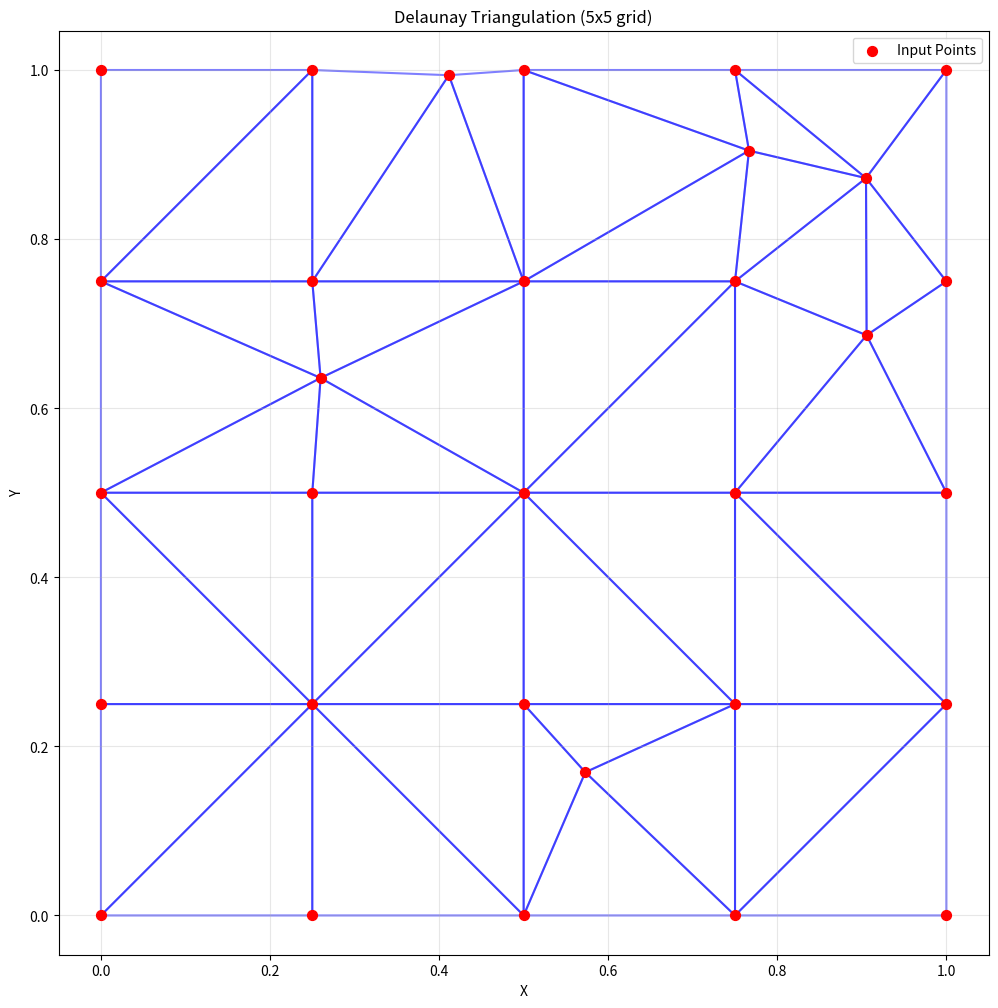
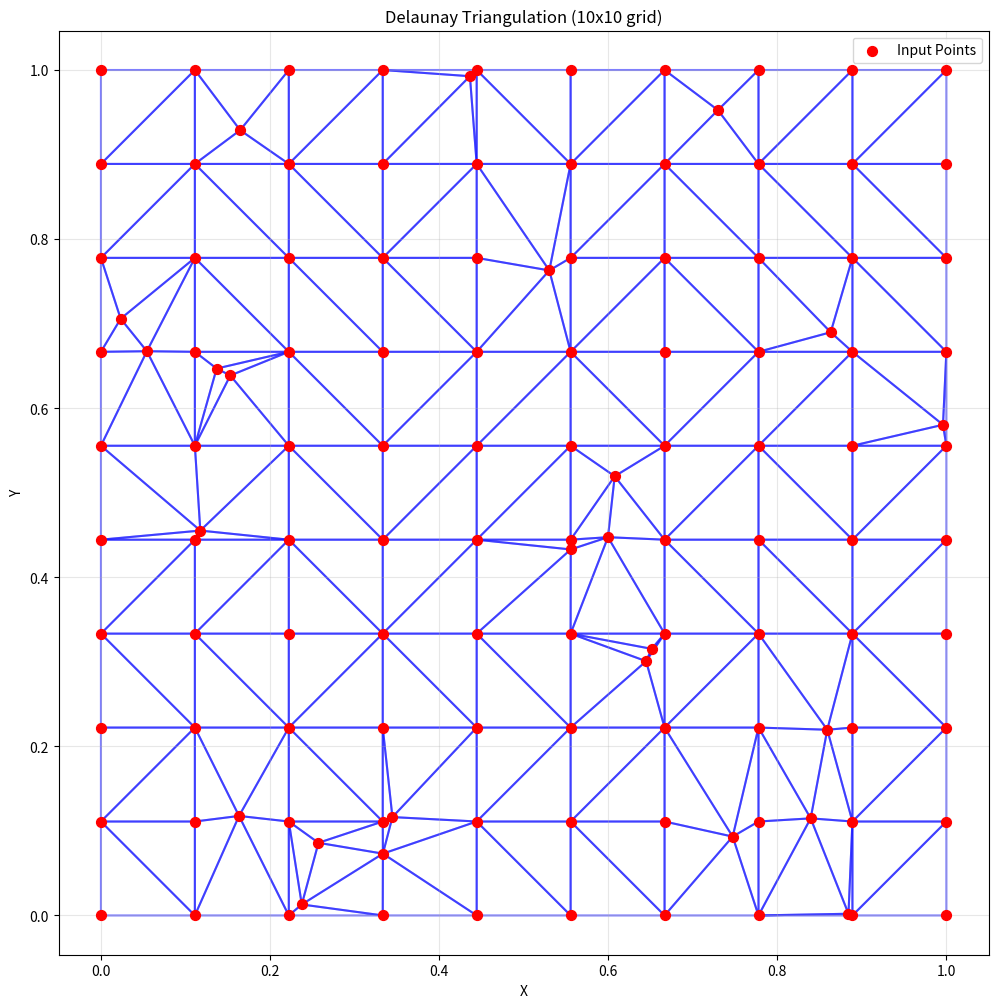
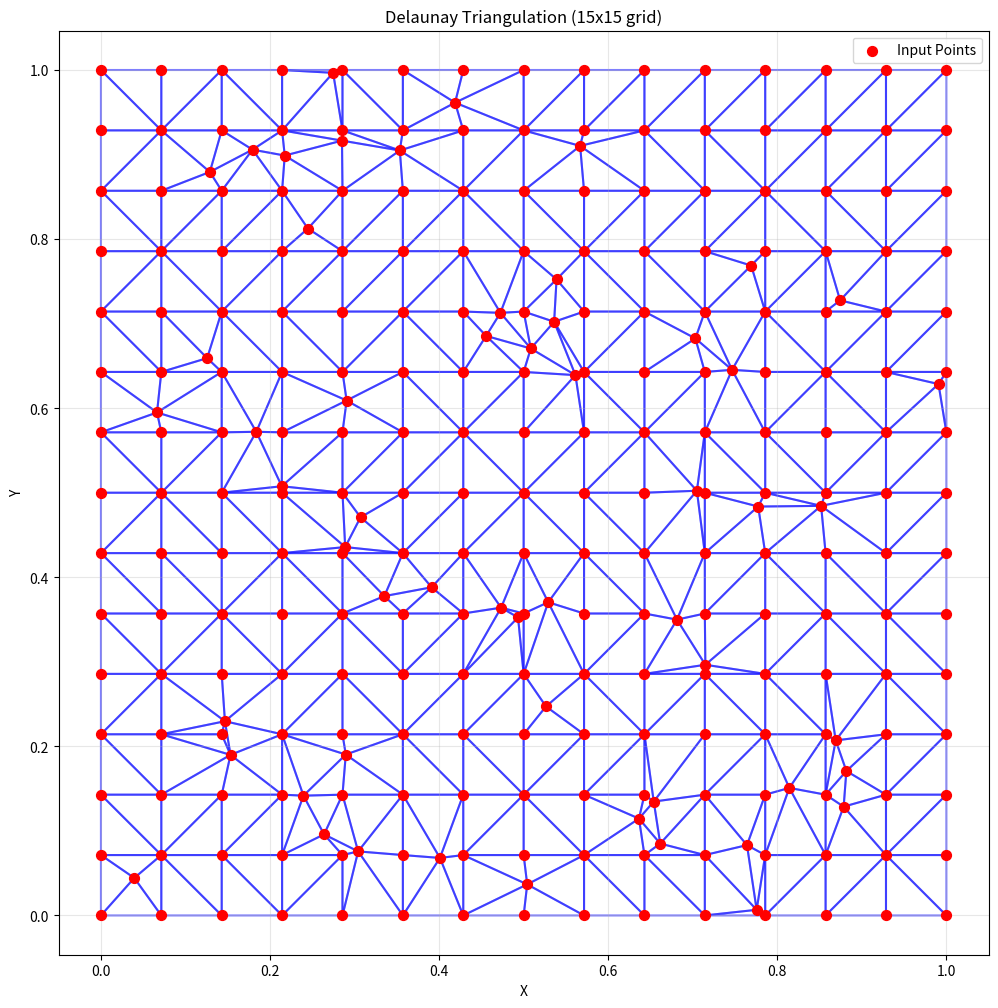
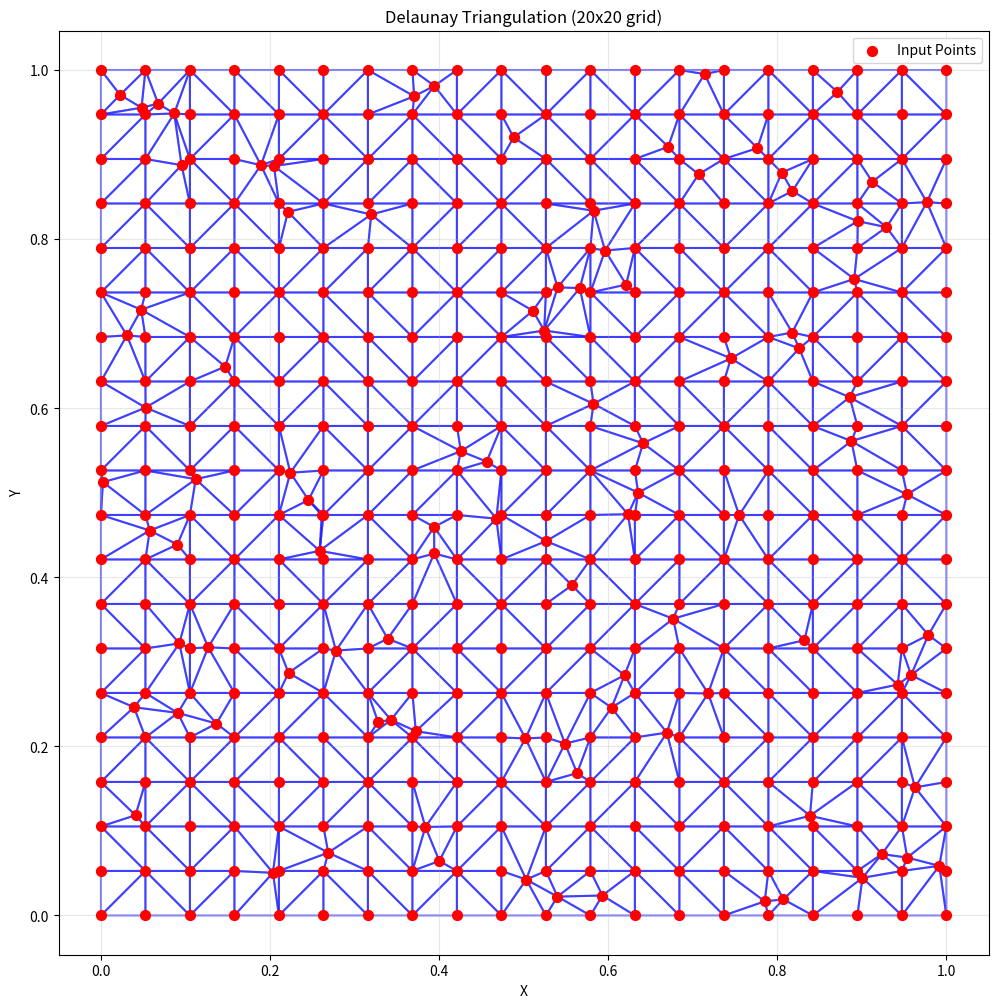
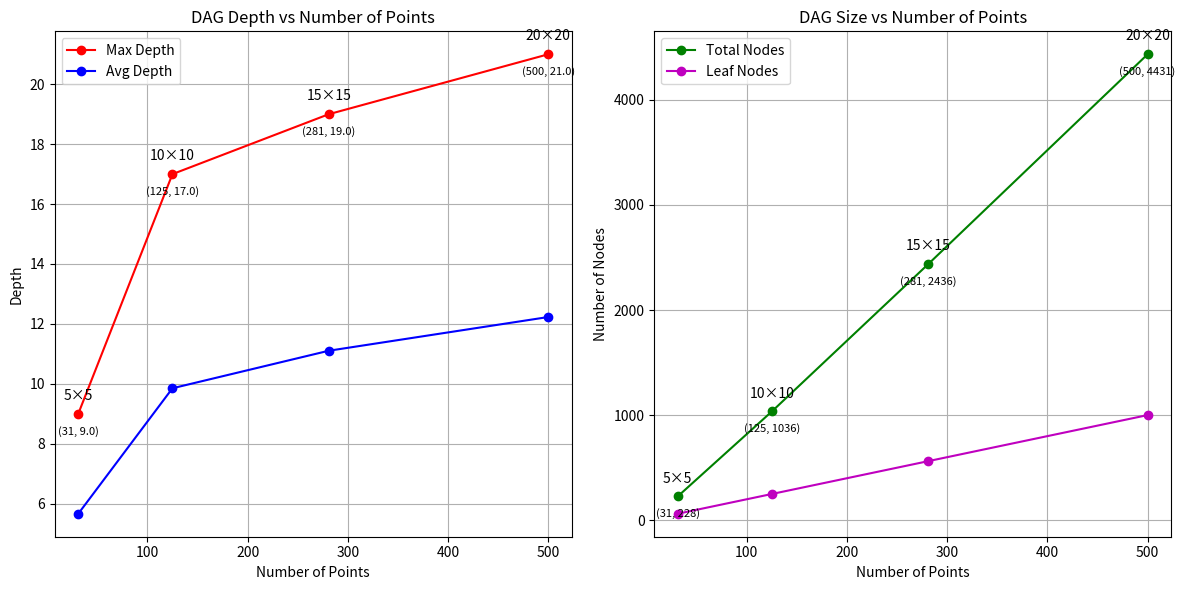

Source code (Python) for these figures, in order:
import numpy as np
import matplotlib.pyplot as plt
from typing import List, Set, Tuple, Optional
from dataclasses import dataclass
import random
from collections import defaultdict

# Basic geometric structures
@dataclass
class Point2D:
    x: float
    y: float
    
    def __eq__(self, other):
        if not isinstance(other, Point2D):
            return False
        return abs(self.x - other.x) < 1e-10 and abs(self.y - other.y) < 1e-10
    
    def __str__(self):
        return f"Point2D({self.x:.2f}, {self.y:.2f})"

class Triangle2D:
    def __init__(self, points=None, p1=None, p2=None, p3=None):
        if points is not None:
            self.vertices = list(points)
        else:
            self.vertices = [p1, p2, p3]
    
    def get_points(self):
        return self.vertices
    
    def get_point(self, index):
        return self.vertices[index]
    
    def set_points(self, points=None, p1=None, p2=None, p3=None):
        if points is not None:
            self.vertices = list(points)
        else:
            self.vertices = [p1, p2, p3]

class DagNode:
    def __init__(self, triangle_index: int):
        self.triangle = triangle_index
        self.children = []
    
    def append_child(self, new_node):
        self.children.append(new_node)
    
    def get_index(self):
        return self.triangle
    
    def get_children(self):
        return self.children

class TriangulationMember(Triangle2D):
    def __init__(self, points, adj_list, dag_node, is_active=True):
        super().__init__(points)
        self.adj_list = list(adj_list)
        self.dag_node = dag_node
        self.active = is_active
    
    def set_active(self):
        self.active = True
    
    def set_inactive(self):
        self.active = False
    
    def is_active(self):
        return self.active
    
    def get_neighbour(self, index):
        return self.adj_list[index]
    
    def get_neighbours(self):
        return self.adj_list
    
    def get_dag_node(self):
        return self.dag_node
    
    def set_neighbour(self, neighbour, new_index):
        self.adj_list[neighbour] = new_index

class Triangulation:
    def __init__(self, init_triangle: Triangle2D, dag_node: DagNode):
        adj_list = [0, 0, 0]
        self.triangles = [TriangulationMember(init_triangle.get_points(), adj_list, dag_node)]
    
    def get_triangle(self, index):
        return self.triangles[index]
    
    def get_triangles(self):
        return self.triangles
    
    def size(self):
        return len(self.triangles)
    
    def add_triangle(self, triangle):
        self.triangles.append(triangle)
    
    def set_triangle_active(self, index):
        self.triangles[index].set_active()
    
    def set_triangle_inactive(self, index):
        self.triangles[index].set_inactive()
    
    def set_triangle_neighbour(self, triangle, neighbour, new_index):
        self.triangles[triangle].set_neighbour(neighbour, new_index)

# Geometric utilities
class GeometryUtils:
    @staticmethod
    def point_in_circle(p1: Point2D, p2: Point2D, p3: Point2D, p4: Point2D, include_edges: bool) -> bool:
        matrix = np.array([
            [p1.x - p4.x, p1.y - p4.y, (p1.x - p4.x)**2 + (p1.y - p4.y)**2],
            [p2.x - p4.x, p2.y - p4.y, (p2.x - p4.x)**2 + (p2.y - p4.y)**2],
            [p3.x - p4.x, p3.y - p4.y, (p3.x - p4.x)**2 + (p3.y - p4.y)**2]
        ])
        det = np.linalg.det(matrix)
        return det > 0 if include_edges else det >= 0

    @staticmethod
    def point_position_to_segment(p1: Point2D, p2: Point2D, p: Point2D) -> float:
        return (p2.x - p1.x) * (p.y - p1.y) - (p2.y - p1.y) * (p.x - p1.x)

    @staticmethod
    def point_in_triangle(p1: Point2D, p2: Point2D, p3: Point2D, p: Point2D, include_edges: bool) -> bool:
        pos1 = GeometryUtils.point_position_to_segment(p1, p2, p)
        pos2 = GeometryUtils.point_position_to_segment(p2, p3, p)
        pos3 = GeometryUtils.point_position_to_segment(p3, p1, p)
        
        if include_edges:
            return (pos1 >= 0 and pos2 >= 0 and pos3 >= 0) or (pos1 <= 0 and pos2 <= 0 and pos3 <= 0)
        else:
            return (pos1 > 0 and pos2 > 0 and pos3 > 0) or (pos1 < 0 and pos2 < 0 and pos3 < 0)

class DelaunayTriangulation:
    @staticmethod
    def update_index_in_neighbour(triangulation: Triangulation, triangle_index: int, 
                                neighbour_index: int, new_index: int):
        if neighbour_index != 0:
            neighbour = triangulation.get_triangle(neighbour_index)
            for i in range(3):
                if neighbour.get_neighbour(i) == triangle_index:
                    triangulation.set_triangle_neighbour(neighbour_index, i, new_index)

    @staticmethod
    def find_index_in_neighbour(triangulation: Triangulation, triangle_index: int, 
                              neighbour_index: int) -> int:
        for i in range(3):
            if triangulation.get_triangle(neighbour_index).get_neighbour(i) == triangle_index:
                return i
        return 3

    @staticmethod
    def flip_edge(triangulation: Triangulation, triangle_index: int, point_index: int):
        triangle = triangulation.get_triangle(triangle_index)
        
        if triangle.get_neighbour((point_index + 1) % 3) != 0:
            adj_triangle = triangulation.get_triangle(triangle.get_neighbour((point_index + 1) % 3))
            adj_point_index = (DelaunayTriangulation.find_index_in_neighbour(
                triangulation, triangle_index, 
                triangle.get_neighbour((point_index + 1) % 3)) + 2) % 3
            
            if GeometryUtils.point_in_circle(
                triangle.get_point(0), triangle.get_point(1), 
                triangle.get_point(2), adj_triangle.get_point(adj_point_index), False):
                
                triangulation.set_triangle_inactive(triangle_index)
                triangulation.set_triangle_inactive(triangle.get_neighbour((point_index + 1) % 3))
                
                current_index = triangulation.size()
                new_triangle_index1 = current_index
                new_triangle_index2 = current_index + 1
                
                # Create new triangles
                new_triangle1 = Triangle2D(
                    p1=triangle.get_point(point_index),
                    p2=triangle.get_point((point_index + 1) % 3),
                    p3=adj_triangle.get_point(adj_point_index)
                )
                new_triangle2 = Triangle2D(
                    p1=triangle.get_point(point_index),
                    p2=adj_triangle.get_point(adj_point_index),
                    p3=triangle.get_point((point_index + 2) % 3)
                )
                
                # Set up adjacency lists
                adj_list1 = [
                    triangle.get_neighbour(point_index),
                    adj_triangle.get_neighbour((adj_point_index + 2) % 3),
                    new_triangle_index2
                ]
                adj_list2 = [
                    new_triangle_index1,
                    adj_triangle.get_neighbour(adj_point_index),
                    triangle.get_neighbour((point_index + 2) % 3)
                ]
                
                # Update neighbors
                DelaunayTriangulation.update_index_in_neighbour(
                    triangulation, triangle_index,
                    triangle.get_neighbour(point_index), new_triangle_index1
                )
                DelaunayTriangulation.update_index_in_neighbour(
                    triangulation, triangle.get_neighbour((point_index + 1) % 3),
                    adj_triangle.get_neighbour((adj_point_index + 2) % 3),
                    new_triangle_index1
                )
                DelaunayTriangulation.update_index_in_neighbour(
                    triangulation, triangle_index,
                    triangle.get_neighbour((point_index + 2) % 3),
                    new_triangle_index2
                )
                DelaunayTriangulation.update_index_in_neighbour(
                    triangulation, triangle.get_neighbour((point_index + 1) % 3),
                    adj_triangle.get_neighbour(adj_point_index),
                    new_triangle_index2
                )
                
                # Create DAG nodes
                dag1 = DagNode(new_triangle_index1)
                dag2 = DagNode(new_triangle_index2)
                
                # Add triangles to triangulation
                triangulation.add_triangle(TriangulationMember(
                    new_triangle1.get_points(), adj_list1, dag1
                ))
                triangulation.add_triangle(TriangulationMember(
                    new_triangle2.get_points(), adj_list2, dag2
                ))
                
                # Update DAG
                triangle.get_dag_node().append_child(dag1)
                adj_triangle.get_dag_node().append_child(dag1)
                adj_triangle.get_dag_node().append_child(dag2)
                triangle.get_dag_node().append_child(dag2)
                
                # Recursively check new edges
                DelaunayTriangulation.flip_edge(triangulation, new_triangle_index1, 0)
                DelaunayTriangulation.flip_edge(triangulation, new_triangle_index2, 0)

    @staticmethod
    def discard_bounding_vertexes(triangulation: Triangulation):
        bounding_triangle = triangulation.get_triangle(0)
        for i in range(triangulation.size()):
            if triangulation.get_triangle(i).is_active():
                triangle = triangulation.get_triangle(i)
                for j in range(3):
                    if (triangle.get_point(j) == bounding_triangle.get_point(0) or 
                        triangle.get_point(j) == bounding_triangle.get_point(1) or 
                        triangle.get_point(j) == bounding_triangle.get_point(2)):
                        triangulation.set_triangle_inactive(i)
                        break

    @staticmethod
    def get_triangulation(triangulation: Triangulation, dag: DagNode, 
                         points: List[Point2D]):
        shuffled_points = points.copy()
        random.shuffle(shuffled_points)
        
        for point in shuffled_points:
            DelaunayTriangulation.incremental_step(triangulation, dag, point)
        
        DelaunayTriangulation.discard_bounding_vertexes(triangulation)

    @staticmethod
    def incremental_step(triangulation: Triangulation, dag: DagNode, point: Point2D):
        current_node = DelaunayTriangulation.locate_point(triangulation, dag, point)
        triangulation.set_triangle_inactive(current_node.get_index())
        current_triangle = triangulation.get_triangle(current_node.get_index())
        
        # Check if point already exists
        if (point == current_triangle.get_point(0) or 
            point == current_triangle.get_point(1) or 
            point == current_triangle.get_point(2)):
            return
            
        # Split triangle
        current_index = triangulation.size()
        for i in range(3):
            new_triangle = Triangle2D(
                p1=point,
                p2=current_triangle.get_point(i),
                p3=current_triangle.get_point((i + 1) % 3)
            )
            adj_list = [
                current_index + ((i + 2) % 3),
                current_triangle.get_neighbour(i),
                current_index + ((i + 1) % 3)
            ]
            dag_node = DagNode(current_index + i)
            triangulation.add_triangle(TriangulationMember(
                new_triangle.get_points(), adj_list, dag_node
            ))
            current_node.append_child(dag_node)
            
            DelaunayTriangulation.update_index_in_neighbour(
                triangulation, current_node.get_index(),
                current_triangle.get_neighbour(i),
                current_index + i
            )
        
        # Check and flip edges
        for i in range(3):
            DelaunayTriangulation.flip_edge(triangulation, current_index + i, 0)

    @staticmethod
    def locate_point(triangulation: Triangulation, dag: DagNode, point: Point2D) -> DagNode:
        for child in dag.get_children():
            triangle = triangulation.get_triangle(child.get_index())
            if GeometryUtils.point_in_triangle(
                triangle.get_point(0), triangle.get_point(1),
                triangle.get_point(2), point, True
            ):
                return DelaunayTriangulation.locate_point(triangulation, child, point)
        return dag

class DelaunayTest:
    @staticmethod
    def create_bounding_triangle(points: List[Point2D]) -> Triangle2D:
        """Create a triangle that contains all points with some margin."""
        min_x = min(p.x for p in points) - 0.1
        max_x = max(p.x for p in points) + 0.1
        min_y = min(p.y for p in points) - 0.1
        max_y = max(p.y for p in points) + 0.1
        
        dx = max_x - min_x
        dy = max_y - min_y
        center_x = (min_x + max_x) / 2
        center_y = (min_y + max_y) / 2
        size = max(dx, dy) * 2
        
        p1 = Point2D(center_x - size, center_y - size)
        p2 = Point2D(center_x + size, center_y - size)
        p3 = Point2D(center_x, center_y + size)
        
        return Triangle2D(p1=p1, p2=p2, p3=p3)

    @staticmethod
    def generate_test_points(n: int, include_random: bool = True) -> List[Point2D]:
        """Generate test points in both grid and random patterns."""
        points = []
        
        # Generate grid points
        for i in np.linspace(0, 1, n):
            for j in np.linspace(0, 1, n):
                points.append(Point2D(i, j))
        
        # Add random points if requested
        if include_random:
            num_random = n * n // 4  # Add 25% more random points
            random_points = [Point2D(random.random(), random.random()) 
                           for _ in range(num_random)]
            points.extend(random_points)
        
        return points

    @staticmethod
    def verify_delaunay_property(triangulation: Triangulation) -> bool:
        """Verify that the triangulation satisfies the Delaunay property."""
        for i, tri in enumerate(triangulation.get_triangles()):
            if not tri.is_active():
                continue
                
            # Get triangle vertices
            p1, p2, p3 = tri.get_points()
            
            # Check against all points
            for j, other_tri in enumerate(triangulation.get_triangles()):
                if not other_tri.is_active() or i == j:
                    continue
                    
                # Check if any point from other triangles lies inside this triangle's circumcircle
                for point in other_tri.get_points():
                    if GeometryUtils.point_in_circle(p1, p2, p3, point, False):
                        return False
        return True

    @staticmethod
    def analyze_dag_structure(root: DagNode) -> dict:
        """Analyze the DAG structure and return statistics."""
        depths = []
        nodes = []
        queue = [(root, 0)]
        visited = set()
        max_depth = 0
        
        while queue:
            node, depth = queue.pop(0)
            if node in visited:
                continue
            
            visited.add(node)
            nodes.append(node)
            depths.append(depth)
            max_depth = max(max_depth, depth)
            
            for child in node.get_children():
                queue.append((child, depth + 1))
        
        return {
            'max_depth': max_depth,
            'avg_depth': sum(depths) / len(depths) if depths else 0,
            'total_nodes': len(nodes),
            'leaf_nodes': sum(1 for n in nodes if not n.get_children()),
            'branching_factor': len(nodes) / (len(nodes) - 1) if len(nodes) > 1 else 0
        }

    @staticmethod
    def plot_triangulation(triangulation: Triangulation, points: List[Point2D], 
                          title: str = "Delaunay Triangulation") -> None:
        """Visualize the triangulation."""
        plt.figure(figsize=(12, 12))
        
        # Plot points
        xs = [p.x for p in points]
        ys = [p.y for p in points]
        plt.scatter(xs, ys, c='red', s=50, zorder=3, label='Input Points')
        
        # Plot triangles
        for tri in triangulation.get_triangles():
            if tri.is_active():
                vertices = tri.get_points()
                xs = [v.x for v in vertices + [vertices[0]]]
                ys = [v.y for v in vertices + [vertices[0]]]
                plt.plot(xs, ys, 'b-', alpha=0.5, zorder=1)
        
        plt.title(title)
        plt.xlabel('X')
        plt.ylabel('Y')
        plt.legend()
        plt.grid(True, alpha=0.3)
        plt.axis('equal')
        plt.show()

def run_comprehensive_test():
    """Run a comprehensive test of the Delaunay triangulation implementation."""
    print("Starting Delaunay Triangulation Tests...")
    
    # Test different grid sizes
    grid_sizes = [5, 10, 15, 20]
    results = []
    
    for n in grid_sizes:
        print(f"\nTesting {n}x{n} grid...")
        
        # Generate test points
        points = DelaunayTest.generate_test_points(n)
        num_points = len(points)
        print(f"Generated {num_points} points")
        
        # Create initial triangulation
        bounding_tri = DelaunayTest.create_bounding_triangle(points)
        root_node = DagNode(0)
        triangulation = Triangulation(bounding_tri, root_node)
        
        # Run triangulation
        DelaunayTriangulation.get_triangulation(triangulation, root_node, points)
        
        # Verify properties
        is_delaunay = DelaunayTest.verify_delaunay_property(triangulation)
        dag_stats = DelaunayTest.analyze_dag_structure(root_node)
        
        results.append({
            'grid_size': n,
            'num_points': num_points,
            'is_delaunay': is_delaunay,
            'dag_stats': dag_stats
        })
        
        # Visualize
        DelaunayTest.plot_triangulation(triangulation, points, 
                                      f"Delaunay Triangulation ({n}x{n} grid)")
        
        # Print statistics
        print(f"Results for {n}x{n} grid ({num_points} points):")
        print(f"- Delaunay property satisfied: {is_delaunay}")
        print(f"- DAG Statistics:")
        print(f"  - Maximum depth: {dag_stats['max_depth']}")
        print(f"  - Average depth: {dag_stats['avg_depth']:.2f}")
        print(f"  - Total nodes: {dag_stats['total_nodes']}")
        print(f"  - Leaf nodes: {dag_stats['leaf_nodes']}")
        print(f"  - Average branching factor: {dag_stats['branching_factor']:.2f}")
    
    # Plot summary statistics
    plt.figure(figsize=(12, 6))
    
    # Plot depths vs number of points
    plt.subplot(121)
    points_list = [r['num_points'] for r in results]
    max_depths = [r['dag_stats']['max_depth'] for r in results]
    avg_depths = [r['dag_stats']['avg_depth'] for r in results]
    
    plt.plot(points_list, max_depths, 'ro-', label='Max Depth')
    plt.plot(points_list, avg_depths, 'bo-', label='Avg Depth')
    
    # Add grid size annotations
    for i, (points, max_d, avg_d) in enumerate(zip(points_list, max_depths, avg_depths)):
        plt.annotate(f'{grid_sizes[i]}×{grid_sizes[i]}', 
                    (points, max_d),
                    textcoords="offset points",
                    xytext=(0,10),
                    ha='center')
        plt.annotate(f'({points}, {max_d:.1f})', 
                    (points, max_d),
                    textcoords="offset points",
                    xytext=(0,-15),
                    ha='center',
                    fontsize=8)
    
    plt.xlabel('Number of Points')
    plt.ylabel('Depth')
    plt.title('DAG Depth vs Number of Points')
    plt.legend()
    plt.grid(True)
    
    # Plot nodes vs number of points
    plt.subplot(122)
    total_nodes = [r['dag_stats']['total_nodes'] for r in results]
    leaf_nodes = [r['dag_stats']['leaf_nodes'] for r in results]
    
    plt.plot(points_list, total_nodes, 'go-', label='Total Nodes')
    plt.plot(points_list, leaf_nodes, 'mo-', label='Leaf Nodes')
    
    # Add grid size annotations
    for i, (points, nodes) in enumerate(zip(points_list, total_nodes)):
        plt.annotate(f'{grid_sizes[i]}×{grid_sizes[i]}', 
                    (points, nodes),
                    textcoords="offset points",
                    xytext=(0,10),
                    ha='center')
        plt.annotate(f'({points}, {nodes})', 
                    (points, nodes),
                    textcoords="offset points",
                    xytext=(0,-15),
                    ha='center',
                    fontsize=8)
    
    plt.xlabel('Number of Points')
    plt.ylabel('Number of Nodes')
    plt.title('DAG Size vs Number of Points')
    plt.legend()
    plt.grid(True)
    
    # Print numerical results
    print("\nNumerical Results:")
    print("Points\tGrid\tMax Depth\tAvg Depth\tTotal Nodes\tLeaf Nodes")
    print("-" * 75)
    for r in results:
        print(f"{r['num_points']}\t{r['grid_size']}×{r['grid_size']}\t{r['dag_stats']['max_depth']}\t{r['dag_stats']['avg_depth']:.2f}\t{r['dag_stats']['total_nodes']}\t{r['dag_stats']['leaf_nodes']}")
    
    plt.tight_layout()
    plt.show()

if __name__ == "__main__":
    # Set random seed for reproducibility
    random.seed(20)
    np.random.seed(20)
    
    # Run the comprehensive test
    run_comprehensive_test()
